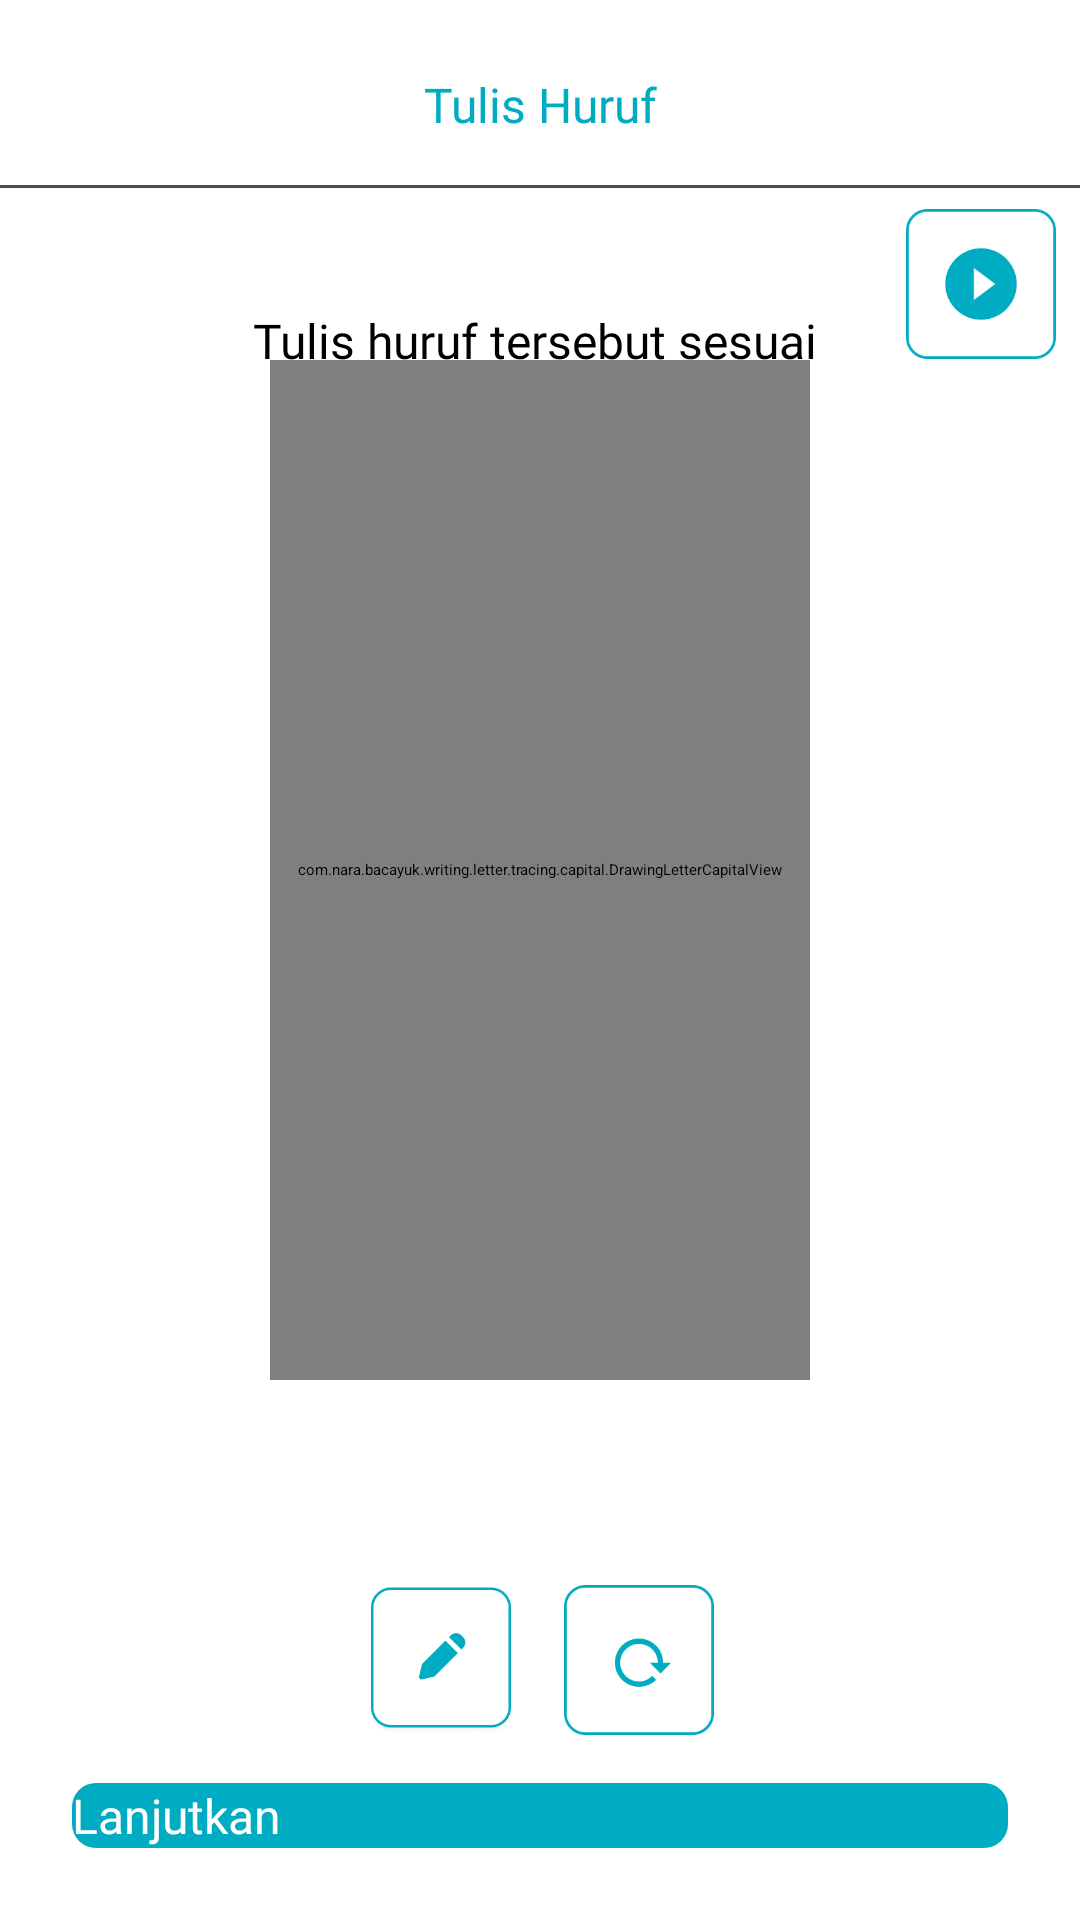

The Android layout XML behind this screen, and the referenced resources:
<!-- AndroidManifest.xml: application theme Theme.BacaBacaBaca -->
<!-- res/layout/activity_tracing_letter_capital.xml -->
<androidx.constraintlayout.widget.ConstraintLayout
    xmlns:android="http://schemas.android.com/apk/res/android"
    xmlns:app="http://schemas.android.com/apk/res-auto"
    android:layout_width="match_parent"
    android:layout_height="match_parent"
    android:background="@color/white">

    <ImageView
        android:id="@+id/btn_back"
        android:layout_width="18dp"
        android:layout_height="21dp"
        android:layout_marginStart="24dp"
        android:layout_marginTop="24dp"
        android:contentDescription="@string/button_back"
        android:src="@drawable/ic_arrow_black"
        app:layout_constraintStart_toStartOf="parent"
        app:layout_constraintTop_toTopOf="parent" />

    <TextView
        android:id="@+id/tv_title"
        android:layout_width="wrap_content"
        android:layout_height="wrap_content"
        android:layout_marginTop="8dp"
        android:fontFamily="@font/plus_jakarta_sans_semibold"
        android:gravity="center"
        android:padding="16dp"
        android:text="@string/tulis_huruf"
        android:textColor="#00ACC1"
        android:textSize="16sp"
        app:layout_constraintEnd_toEndOf="parent"
        app:layout_constraintStart_toStartOf="parent"
        app:layout_constraintTop_toTopOf="parent" />

    <View
        android:id="@+id/view"
        android:layout_width="match_parent"
        android:layout_height="1dp"
        android:background="#4D4D4D"
        app:layout_constraintEnd_toEndOf="parent"
        app:layout_constraintStart_toStartOf="parent"
        app:layout_constraintTop_toBottomOf="@+id/tv_title" />

    <TextView
        android:id="@+id/tv_description"
        android:layout_width="wrap_content"
        android:layout_height="wrap_content"
        android:layout_marginTop="24dp"
        android:fontFamily="@font/plus_jakarta_sans"
        android:gravity="center"
        android:padding="16dp"
        android:text="@string/tulis_huruf_tersebut_sesuai_n_dengan_bentuknya"
        android:textSize="16sp"
        app:layout_constraintEnd_toEndOf="parent"
        app:layout_constraintStart_toStartOf="parent"
        app:layout_constraintTop_toBottomOf="@+id/view" />

    <com.nara.bacayuk.writing.letter.tracing.capital.DrawingLetterCapitalView
        android:id="@+id/tracing_canvas"
        android:layout_width="match_parent"
        android:layout_height="match_parent"
        android:layout_marginStart="90dp"
        android:layout_marginEnd="90dp"
        android:layout_marginTop="120dp"
        android:layout_marginBottom="180dp"
        android:layout_centerInParent="true"
        app:layout_constraintBottom_toTopOf="@+id/icon_group"
        app:layout_constraintEnd_toEndOf="parent"
        app:layout_constraintStart_toStartOf="parent"
        app:layout_constraintTop_toBottomOf="@+id/tv_description" />

    <LinearLayout
        android:id="@+id/icon_group"
        android:layout_width="wrap_content"
        android:layout_height="wrap_content"
        android:layout_marginBottom="16dp"
        app:layout_constraintBottom_toTopOf="@+id/btn_next"
        app:layout_constraintEnd_toEndOf="parent"
        app:layout_constraintStart_toStartOf="parent">

        <ImageView
            android:id="@+id/btn_pencil"
            android:layout_width="50dp"
            android:layout_height="50dp"
            android:layout_marginEnd="16dp"
            android:src="@drawable/ic_pencil" />








        <ImageView
            android:id="@+id/btn_reload"
            android:layout_width="50dp"
            android:layout_height="50dp"
            android:src="@drawable/ic_reload" />

    </LinearLayout>

    <ImageView
        android:id="@+id/btn_play_tutorial"
        android:layout_width="50dp"
        android:layout_height="50dp"
        android:contentDescription="@string/button_play_animation"
        android:src="@drawable/ic_tutorial"
        android:layout_marginTop="8dp"
        android:layout_marginEnd="8dp"
        app:layout_constraintEnd_toEndOf="parent"
        app:layout_constraintTop_toBottomOf="@+id/tv_title" />

    <androidx.appcompat.widget.AppCompatButton
        android:id="@+id/btn_next"
        android:layout_width="match_parent"
        android:layout_height="wrap_content"
        android:layout_margin="24dp"
        android:fontFamily="@font/plus_jakarta_sans_semibold"
        android:text="@string/lanjutkan"
        android:textColor="@color/white"
        android:textSize="16sp"
        android:background="@drawable/button_letter"
        android:textAllCaps="false"
        app:layout_constraintBottom_toBottomOf="parent"
        app:layout_constraintEnd_toEndOf="parent"
        app:layout_constraintStart_toStartOf="parent" />

</androidx.constraintlayout.widget.ConstraintLayout>
<!-- resources referenced by this layout -->
<resources>
  <color name="white">#FFFFFFFF</color>
  <!-- drawable button_letter (drawable) -->
  <?xml version="1.0" encoding="utf-8"?>
  <selector xmlns:android="http://schemas.android.com/apk/res/android">
      <item android:state_pressed="true">
          <shape android:shape="rectangle">
              <solid android:color="#00555F" />
              <corners android:radius="8dp" />
          </shape>
      </item>
      <item>
          <shape android:shape="rectangle">
              <solid android:color="#00ACC1" />
              <corners android:radius="8dp" />
          </shape>
      </item>
  </selector>
  <!-- drawable ic_eraser: png bitmap (drawable, 12485 bytes) -->
  <!-- drawable ic_pencil: png bitmap (drawable, 12325 bytes) -->
  <!-- drawable ic_reload: png bitmap (drawable, 4098 bytes) -->
  <!-- drawable ic_tutorial: png bitmap (drawable, 4161 bytes) -->
  <string name="button_back">Button Back</string>
  <string name="button_play_animation">Button Play Animation</string>
  <string name="lanjutkan">Lanjutkan</string>
  <string name="tulis_huruf">Tulis Huruf</string>
  <string name="tulis_huruf_tersebut_sesuai_n_dengan_bentuknya">Tulis huruf tersebut sesuai \n dengan bentuknya</string>
</resources>
